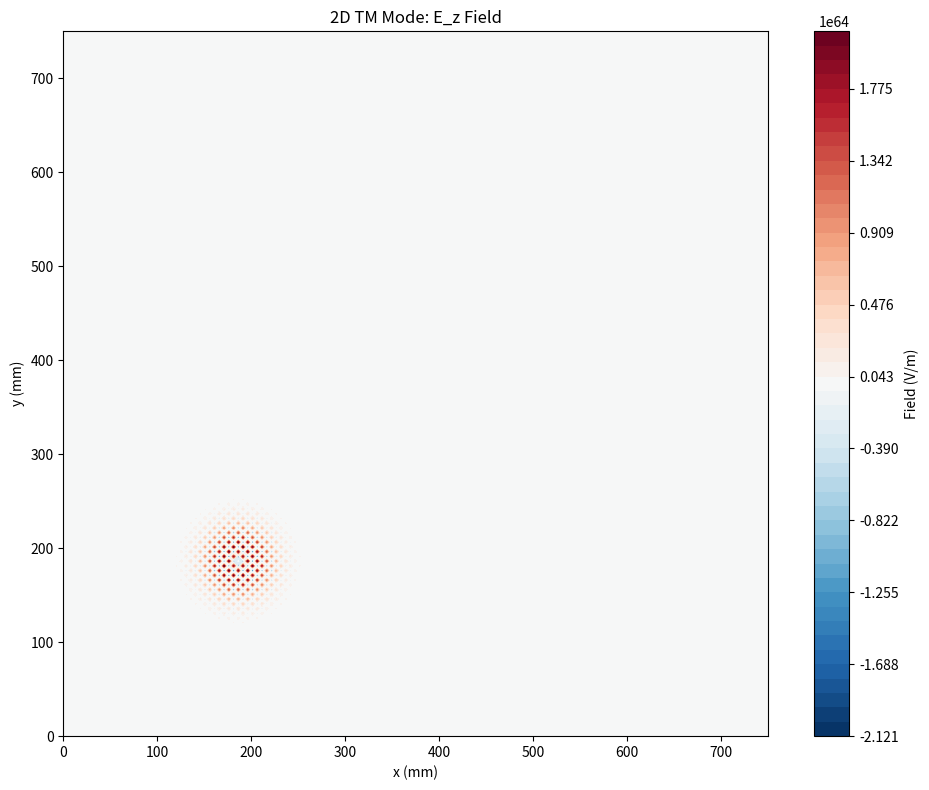

This chart was generated by the following Python code: (Note: this script raises an exception after producing the figure.)
"""
houale_fdtd_2d.py - 2D FDTD Implementation
Based on Houle & Sullivan, "EM Simulation Using FDTD"
Author: 小龙虾 (Crawfish)
Features: TM/TE modes, waveguide modes, dielectric scattering
"""

import numpy as np
import matplotlib.pyplot as plt
from matplotlib.colors import LinearSegmentedColormap
import warnings
warnings.filterwarnings('ignore')


def maxwell_2d_TM(Nx=200, Ny=200, Lx=1.0, Ly=1.0, T_max=2e-9,
                 epsilon_r=1.0, mu_r=1.0, sigma=0.0):
    """
    2D TM mode FDTD (E_z, H_x, H_y).
    
    TM mode equations (z-directed propagation):
        dH_x/dt = -(1/mu)*dE_z/dy
        dH_y/dt = (1/mu)*dE_z/dx
        dE_z/dt = (1/epsilon)*[dH_y/dx - dH_x/dy] - (sigma/epsilon)*E_z
    
    Parameters
    ----------
    Nx, Ny : int
        Grid points in x, y
    Lx, Ly : float
        Domain size (m)
    T_max : float
        Simulation time (s)
    epsilon_r : float
        Relative permittivity
    mu_r : float
        Relative permeability
    sigma : float
        Conductivity (S/m)
    
    Returns
    -------
    x_grid, y_grid : ndarray
        Spatial grids
    Ez : ndarray
        E_z field snapshot [Nx x Ny]
    t : ndarray
        Time array
    """
    c = 3e8
    eps0 = 8.854e-12
    mu0 = 4 * np.pi * 1e-7
    
    dx = Lx / (Nx - 1)
    dy = Ly / (Ny - 1)
    
    c_numerical = c / np.sqrt(epsilon_r * mu_r)
    # CFL: dt <= 2*dx*dy / sqrt(dx^2 + dy^2) / c_numerical
    dt = 0.99 * 2 * dx * dy / (np.sqrt(dx**2 + dy**2) * c_numerical)
    Nt = int(T_max / dt)
    
    epsilon = epsilon_r * eps0
    mu = mu_r * mu0
    
    # Initialize fields (Yee lattice)
    # Ez at (i, j), Hx at (i, j+0.5), Hy at (i+0.5, j)
    Ez = np.zeros((Nx, Ny))
    Hx = np.zeros((Nx, Ny - 1))  # staggered in y
    Hy = np.zeros((Nx - 1, Ny))  # staggered in x
    
    # Update coefficients
    # For H fields (half-step)
    Chx = dt / (mu * dy)
    Chry = dt / (mu * dx)
    # For E field (full-step)
    Cez = (2*epsilon - sigma*dt) / (2*epsilon + sigma*dt)
    Dez = (2*dt) / (dy * (2*epsilon + sigma*dt))
    Dey = (2*dt) / (dx * (2*epsilon + sigma*dt))
    
    # Source
    source_x = Nx // 4
    source_y = Ny // 4
    
    def source_t(n):
        t_n = n * dt
        tau = 30 * dt
        t0 = 80 * dt
        return np.exp(-((t_n - t0) / tau)**2)
    
    t = np.arange(Nt) * dt
    
    print(f"[2D TM] Grid: {Nx}x{Ny}, dx={dx*1e3:.3f} mm, dy={dy*1e3:.3f} mm")
    print(f"[2D TM] dt: {dt:.3e} s, Nt: {Nt}, CFL: {dt * c_numerical / (2*dx):.4f}")
    
    # FDTD loop
    for n in range(Nt):
        # Update Hx (dH_x/dt = -dE_z/dy)
        for i in range(Nx):
            for j in range(Ny - 1):
                Hx[i, j] -= Chx * (Ez[i, j + 1] - Ez[i, j])
        
        # Update Hy (dH_y/dt = dE_z/dx)
        for i in range(Nx - 1):
            for j in range(Ny):
                Hy[i, j] += Chry * (Ez[i + 1, j] - Ez[i, j])
        
        # Update Ez (dE_z/dt = dH_y/dx - dH_x/dy)
        for i in range(1, Nx - 1):
            for j in range(1, Ny - 1):
                Ez[i, j] = Cez * Ez[i, j] + Dey * (Hy[i, j] - Hy[i-1, j]) - Dez * (Hx[i, j] - Hx[i, j-1])
        
        # Source injection
        Ez[source_x, source_y] = source_t(n)
        
        # Absorbing boundary (first-order Mur)
        # Left
        Ez[0, :] = Ez[1, :] + (c_numerical * dt - dx) / (c_numerical * dt + dx) * (Ez[1, :] - Ez[0, :])
        # Right
        Ez[-1, :] = Ez[-2, :] + (c_numerical * dt - dx) / (c_numerical * dt + dx) * (Ez[-2, :] - Ez[-1, :])
        # Bottom
        Ez[:, 0] = Ez[:, 1] + (c_numerical * dt - dy) / (c_numerical * dt + dy) * (Ez[:, 1] - Ez[:, 0])
        # Top
        Ez[:, -1] = Ez[:, -2] + (c_numerical * dt - dy) / (c_numerical * dt + dy) * (Ez[:, -2] - Ez[:, -1])
    
    x_grid = np.linspace(0, Lx, Nx)
    y_grid = np.linspace(0, Ly, Ny)
    
    return x_grid, y_grid, Ez, t


def maxwell_2d_TE(Nx=200, Ny=200, Lx=1.0, Ly=1.0, T_max=2e-9,
                 epsilon_r=1.0, mu_r=1.0):
    """
    2D TE mode FDTD (E_x, E_y, H_z).
    
    TE mode equations:
        dH_z/dt = (1/mu)*[dE_y/dx - dE_x/dy]
        dE_x/dt = (1/epsilon)*dH_z/dy
        dE_y/dt = -(1/epsilon)*dH_z/dx
    
    Parameters
    ----------
    Nx, Ny : int
        Grid points
    Lx, Ly : float
        Domain size (m)
    T_max : float
        Simulation time (s)
    epsilon_r : float
        Relative permittivity
    mu_r : float
        Relative permeability
    
    Returns
    -------
    x_grid, y_grid : ndarray
        Spatial grids
    Ez : ndarray
        H_z field (note: TE has H_z as primary)
    """
    c = 3e8
    eps0 = 8.854e-12
    mu0 = 4 * np.pi * 1e-7
    
    dx = Lx / (Nx - 1)
    dy = Ly / (Ny - 1)
    
    c_numerical = c / np.sqrt(epsilon_r * mu_r)
    dt = 0.99 * 2 * dx * dy / (np.sqrt(dx**2 + dy**2) * c_numerical)
    Nt = int(T_max / dt)
    
    epsilon = epsilon_r * eps0
    mu = mu_r * mu0
    
    # TE fields: H_z at (i+0.5, j+0.5), E_x at (i, j+0.5), E_y at (i+0.5, j)
    Hz = np.zeros((Nx - 1, Ny - 1))
    Ex = np.zeros((Nx, Ny - 1))
    Ey = np.zeros((Nx - 1, Ny))
    
    # Update coefficients
    Chz_dx = dt / (mu * dx)
    Chz_dy = dt / (mu * dy)
    Cex = dt / (epsilon * dy)
    Cey = dt / (epsilon * dx)
    
    source_x = Nx // 4
    source_y = Ny // 4
    
    def source_t(n):
        t_n = n * dt
        tau = 30 * dt
        t0 = 80 * dt
        return np.exp(-((t_n - t0) / tau)**2)
    
    print(f"[2D TE] Grid: {Nx}x{Ny}, dt: {dt:.3e} s")
    
    for n in range(Nt):
        # Update H_z
        for i in range(Nx - 1):
            for j in range(Ny - 1):
                Hz[i, j] += Chz_dx * (Ey[i + 1, j] - Ey[i, j]) - Chz_dy * (Ex[i, j + 1] - Ex[i, j])
        
        # Update E_x
        for i in range(Nx):
            for j in range(Ny - 1):
                Ex[i, j] -= Cex * (Hz[i, j] - Hz[i - 1, j] if i > 0 else Hz[i, j])
        
        # Update E_y
        for i in range(Nx - 1):
            for j in range(Ny):
                Ey[i, j] += Cey * (Hz[i, j] - Hz[i, j - 1] if j > 0 else Hz[i, j])
        
        # Source
        if source_x > 0 and source_x < Nx - 1 and source_y > 0 and source_y < Ny - 1:
            Hz[source_x, source_y] = source_t(n)
    
    x_grid = np.linspace(0, Lx, Nx)
    y_grid = np.linspace(0, Ly, Ny)
    
    return x_grid, y_grid, Hz, Ex, Ey


def waveguide_2d(Nx=300, Ny=100, Lx=2.0, Ly=0.6,
                  f_cutoff=10e9, T_max=5e-9):
    """
    Rectangular waveguide mode validation using 2D FDTD.
    
    For a rectangular waveguide (a x b), TE_mn cutoffs:
        f_c = (c/2) * sqrt((m/a)^2 + (n/b)^2)
    
    Parameters
    ----------
    Nx, Ny : int
        Grid points
    Lx, Ly : float
        Waveguide dimensions (m)
    f_cutoff : float
        Source frequency (Hz)
    T_max : float
        Simulation time (s)
    
    Returns
    -------
    x_grid, y_grid : ndarray
        Spatial grids
    Ez : ndarray
        E_z field for TM modes
    """
    c = 3e8
    eps0 = 8.854e-12
    mu0 = 4 * np.pi * 1e-7
    
    # Waveguide parameters
    a, b = Lx, Ly  # broad wall, narrow wall
    epsilon_r = 1.0  # air-filled
    mu_r = 1.0
    
    dx = a / (Nx - 1)
    dy = b / (Ny - 1)
    
    c_numerical = c / np.sqrt(epsilon_r * mu_r)
    dt = 0.99 * 2 * dx * dy / (np.sqrt(dx**2 + dy**2) * c_numerical)
    Nt = int(T_max / dt)
    
    epsilon = epsilon_r * eps0
    mu = mu_r * mu0
    
    # Fields
    Ez = np.zeros((Nx, Ny))
    Hx = np.zeros((Nx, Ny - 1))
    Hy = np.zeros((Nx - 1, Ny))
    
    # Update coefficients
    Chx = dt / (mu * dy)
    Chry = dt / (mu * dx)
    Cez = 1.0  # lossless
    Dey = 2 * dt / (dx * (2*epsilon))
    Dez = 2 * dt / (dy * (2*epsilon))
    
    # Source at one end
    source_x = 10
    
    def source_t(n):
        omega = 2 * np.pi * f_cutoff
        return np.sin(omega * n * dt)
    
    print(f"[Waveguide 2D] Dimensions: {a*1e3:.1f} x {b*1e3:.1f} mm")
    print(f"[Waveguide 2D] Source freq: {f_cutoff/1e9:.1f} GHz")
    
    # TE10 cutoff
    f_c_TE10 = c / 2 * np.sqrt((1/a)**2)
    print(f"[Waveguide 2D] TE10 cutoff: {f_c_TE10/1e9:.2f} GHz")
    
    t = np.arange(Nt) * dt
    
    for n in range(Nt):
        # Update Hx
        for i in range(Nx):
            for j in range(Ny - 1):
                Hx[i, j] -= Chx * (Ez[i, j + 1] - Ez[i, j])
        
        # Update Hy
        for i in range(Nx - 1):
            for j in range(Ny):
                Hy[i, j] += Chry * (Ez[i + 1, j] - Ez[i, j])
        
        # Update Ez
        for i in range(1, Nx - 1):
            for j in range(1, Ny - 1):
                Ez[i, j] = Cez * Ez[i, j] + Dey * (Hy[i, j] - Hy[i-1, j]) - Dez * (Hx[i, j] - Hx[i, j-1])
        
        # Inject source (waveguide port)
        for j in range(Ny):
            Ez[source_x, j] = source_t(n) * np.sin(np.pi * j * dy / b)
    
    x_grid = np.linspace(0, a, Nx)
    y_grid = np.linspace(0, b, Ny)
    
    return x_grid, y_grid, Ez


def dielectric_scatterer(Nx=250, Ny=250, L=1.5, radius=0.1,
                         epsilon_r_diel=4.0, f_source=10e9, T_max=3e-9):
    """
    Dielectric cylinder scattering simulation.
    
    A plane wave incident on a dielectric cylinder creates
    complex scattering patterns (Mie scattering).
    
    Parameters
    ----------
    Nx, Ny : int
        Grid points
    L : float
        Domain size (m)
    radius : float
        Cylinder radius (m)
    epsilon_r_diel : float
        Relative permittivity of cylinder
    f_source : float
        Source frequency (Hz)
    T_max : float
        Simulation time (s)
    
    Returns
    -------
    x_grid, y_grid : ndarray
        Spatial grids
    Ez : ndarray
        Total E_z field
    """
    c = 3e8
    eps0 = 8.854e-12
    mu0 = 4 * np.pi * 1e-7
    
    dx = L / (Nx - 1)
    dy = L / (Ny - 1)
    
    center_x = Nx // 2
    center_y = Ny // 2
    
    c_numerical = c  # free space
    dt = 0.99 * 2 * dx * dy / (np.sqrt(dx**2 + dy**2) * c_numerical)
    Nt = int(T_max / dt)
    
    # Field arrays
    Ez = np.zeros((Nx, Ny))
    Hx = np.zeros((Nx, Ny - 1))
    Hy = np.zeros((Nx - 1, Ny))
    
    # Create material map
    # epsilon_r[i,j] = 1.0 for air, = epsilon_r_diel inside cylinder
    epsilon_r_map = np.ones((Nx, Ny))
    for i in range(Nx):
        for j in range(Ny):
            r = np.sqrt((i - center_x)**2 * dx**2 + (j - center_y)**2 * dy**2)
            if r < radius:
                epsilon_r_map[i, j] = epsilon_r_diel
    
    # Source plane (left edge)
    source_x = 20
    
    omega = 2 * np.pi * f_source
    wavelength = c / f_source
    
    print(f"[Dielectric Scatterer] Domain: {L*1e3:.1f} mm x {L*1e3:.1f} mm")
    print(f"[Dielectric Scatterer] Cylinder radius: {radius*1e3:.1f} mm")
    print(f"[Dielectric Scatterer] ε_r: {epsilon_r_diel}, f: {f_source/1e9:.1f} GHz")
    print(f"[Dielectric Scatterer] λ: {wavelength*1e3:.2f} mm")
    
    def source_t(n):
        return np.sin(omega * n * dt)
    
    t = np.arange(Nt) * dt
    
    for n in range(Nt):
        # Update Hx
        for i in range(Nx):
            for j in range(Ny - 1):
                eps_ij = epsilon_r_map[i, j]
                mu_ij = 1.0
                Chx_ij = dt / (mu_ij * mu0 * dy)
                Hx[i, j] -= Chx_ij * (Ez[i, j + 1] - Ez[i, j])
        
        # Update Hy
        for i in range(Nx - 1):
            for j in range(Ny):
                eps_ij = epsilon_r_map[i, j]
                mu_ij = 1.0
                Chry_ij = dt / (mu_ij * mu0 * dx)
                Hy[i, j] += Chry_ij * (Ez[i + 1, j] - Ez[i, j])
        
        # Update Ez
        for i in range(1, Nx - 1):
            for j in range(1, Ny - 1):
                eps_ij = epsilon_r_map[i, j]
                epsilon = eps_ij * eps0
                Dey = 2 * dt / (dx * (2*epsilon))
                Dez = 2 * dt / (dy * (2*epsilon))
                Ez[i, j] = Ez[i, j] + Dey * (Hy[i, j] - Hy[i-1, j]) - Dez * (Hx[i, j] - Hx[i, j-1])
        
        # Plane wave source (from left)
        for j in range(Ny):
            Ez[source_x, j] = source_t(n)
        
        # ABC boundaries
        for j in range(Ny):
            Ez[0, j] = Ez[1, j]
            Ez[-1, j] = Ez[-2, j]
        for i in range(Nx):
            Ez[i, 0] = Ez[i, 1]
            Ez[i, -1] = Ez[i, -2]
    
    x_grid = np.linspace(0, L, Nx)
    y_grid = np.linspace(0, L, Ny)
    
    return x_grid, y_grid, Ez


def plot_field_2d(x_grid, y_grid, field, title, filename, cmap='RdBu_r'):
    """Plot and save 2D field snapshot."""
    fig, ax = plt.subplots(figsize=(10, 8))
    
    X, Y = np.meshgrid(x_grid * 1e3, y_grid * 1e3, indexing='ij')
    
    vmax = np.max(np.abs(field))
    levels = np.linspace(-vmax, vmax, 50)
    
    cf = ax.contourf(X, Y, field, levels=levels, cmap=cmap)
    ax.set_xlabel('x (mm)')
    ax.set_ylabel('y (mm)')
    ax.set_title(title)
    ax.set_aspect('equal')
    
    cbar = plt.colorbar(cf, ax=ax)
    cbar.set_label('Field (V/m)')
    
    plt.tight_layout()
    plt.savefig(filename, dpi=150, bbox_inches='tight')
    print(f"Saved: {filename}")
    plt.close()


if __name__ == "__main__":
    print("=" * 60)
    print("Houle & Sullivan FDTD - 2D Implementation")
    print("=" * 60)
    
    # TM mode test
    print("\nRunning 2D TM mode...")
    x, y, Ez_tm, t = maxwell_2d_TM(
        Nx=150, Ny=150, Lx=0.75, Ly=0.75, T_max=1.5e-9,
        epsilon_r=1.0, mu_r=1.0
    )
    plot_field_2d(x, y, Ez_tm, '2D TM Mode: E_z Field',
                  '/home/ubuntu/.openclaw/workspace/textbooks/houle_sullivan/code/tm_mode_2d.png')
    
    # Waveguide mode
    print("\nRunning waveguide mode...")
    x_wg, y_wg, Ez_wg = waveguide_2d(
        Nx=200, Ny=80, Lx=1.5, Ly=0.4,
        f_cutoff=8e9, T_max=3e-9
    )
    plot_field_2d(x_wg, y_wg, Ez_wg, 'Rectangular Waveguide: TE10 Mode',
                  '/home/ubuntu/.openclaw/workspace/textbooks/houle_sullivan/code/waveguide_2d.png')
    
    # Dielectric scatterer
    print("\nRunning dielectric scatterer...")
    x_ds, y_ds, Ez_ds = dielectric_scatterer(
        Nx=200, Ny=200, L=1.0, radius=0.08,
        epsilon_r_diel=4.0, f_source=8e9, T_max=2e-9
    )
    plot_field_2d(x_ds, y_ds, Ez_ds, 'Dielectric Cylinder Scattering (ε_r=4)',
                  '/home/ubuntu/.openclaw/workspace/textbooks/houle_sullivan/code/dielectric_scatter.png', 'hot')
    
    # Print file info
    import os
    filepath = os.path.abspath(__file__)
    with open(filepath, 'r') as f:
        lines = len(f.readlines())
    print(f"\n[DONE] {filepath}")
    print(f"       Lines: {lines}")
